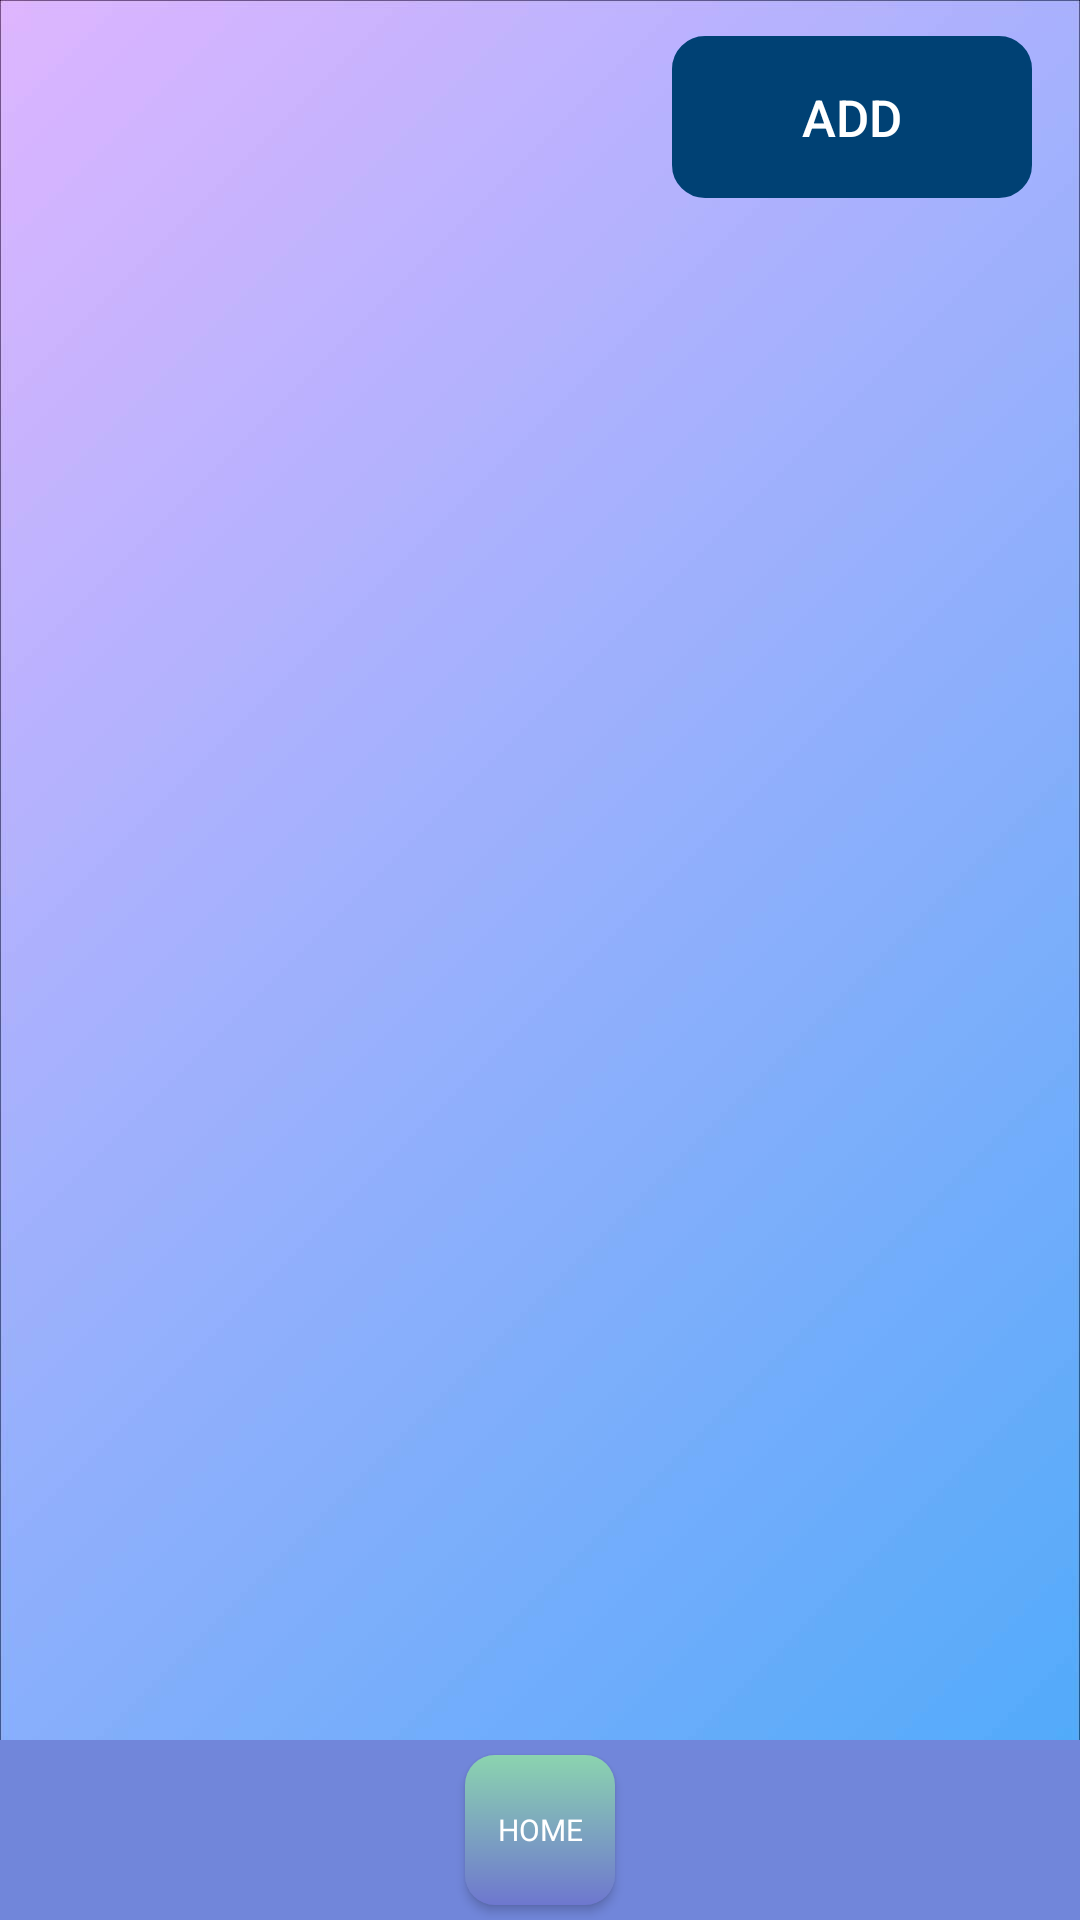

Reconstruct the res/layout file that produces this screen, plus the resources it refers to.
<!-- AndroidManifest.xml: application theme Theme.UniConnect -->
<!-- res/layout/activity_imp_news_page.xml -->
<?xml version="1.0" encoding="utf-8"?>
<androidx.constraintlayout.widget.ConstraintLayout xmlns:android="http://schemas.android.com/apk/res/android"
    xmlns:app="http://schemas.android.com/apk/res-auto"
    xmlns:tools="http://schemas.android.com/tools"
    android:layout_width="match_parent"
    android:layout_height="match_parent"
    android:background="@drawable/news_background"
    tools:context=".news.ui.NewsPageActivity">
    <ScrollView
        android:layout_width="match_parent"
        android:layout_height="match_parent"
        app:layout_constraintTop_toTopOf="parent"
        app:layout_constraintBottom_toBottomOf="parent"
        app:layout_constraintEnd_toEndOf="parent"
        app:layout_constraintStart_toStartOf="parent">

        <androidx.constraintlayout.widget.ConstraintLayout
            android:layout_width="match_parent"
            android:layout_height="wrap_content">

            <Button
                android:id="@+id/addImpNewsButton"
                android:layout_width="120dp"
                android:layout_height="54dp"
                android:layout_marginTop="12dp"
                android:layout_marginEnd="16dp"
                android:background="@drawable/custom_edittext"
                android:backgroundTint="#004174"
                android:drawableLeft="@drawable/baseline_add_news_24"
                android:drawablePadding="8dp"
                android:text="@string/addNews"
                android:textSize="17sp"
                android:textColor="@color/white"
                app:layout_constraintEnd_toEndOf="parent"
                app:layout_constraintTop_toTopOf="parent" />


            <LinearLayout
                android:id="@+id/impNewsPageLayout"
                android:layout_width="match_parent"
                android:layout_height="wrap_content"
                android:orientation="vertical"
                app:layout_constraintBottom_toBottomOf="parent"
                app:layout_constraintEnd_toEndOf="parent"
                app:layout_constraintStart_toStartOf="parent"
                app:layout_constraintTop_toBottomOf="@id/addNewsButton"
                tools:ignore="NotSibling">


            </LinearLayout>
        </androidx.constraintlayout.widget.ConstraintLayout>
    </ScrollView>

    <LinearLayout
        android:layout_width="match_parent"
        android:layout_height="60dp"
        android:background="#7186DA"
        android:gravity="center_vertical|center_horizontal"
        app:layout_constraintBottom_toBottomOf="parent">

        <Button
            android:id="@+id/buttonBack"
            android:layout_width="50dp"
            android:layout_height="50dp"
            android:background="@drawable/button_login_gradient"
            android:drawableTop="@drawable/baseline_home_24"
            android:drawablePadding="5dp"
            android:fontFamily="@font/josefin_sans"
            android:text="@string/home"
            android:textColor="@android:color/white"
            android:textSize="10sp"
            android:gravity="center_vertical|center_horizontal" />
    </LinearLayout>
</androidx.constraintlayout.widget.ConstraintLayout>
<!-- resources referenced by this layout -->
<resources>
  <color name="white">#FFFFFFFF</color>
  <!-- drawable button_login_gradient (drawable) -->
  <shape xmlns:android="http://schemas.android.com/apk/res/android">
      <gradient
          android:startColor="#6E77CF"
          android:endColor="#8BD4AF"
          android:angle="90"/>
      <corners android:radius="10dp"/>
  </shape>
  <!-- drawable custom_edittext (drawable) -->
  <?xml version="1.0" encoding="utf-8"?>
  <shape xmlns:android="http://schemas.android.com/apk/res/android"
      android:shape="rectangle">
  
      <stroke
          android:width="2dp"
          android:color="@color/white"/>
  
      <corners
          android:radius="10dp"/>
  
  </shape>
  <!-- drawable news_background: jpg bitmap (drawable, 35039 bytes) -->
  <string name="addNews">Add</string>\
  <string name="home">Home</string>
  <style name="Theme.UniConnect" parent="android:Theme.Material.Light.NoActionBar" />
</resources>
